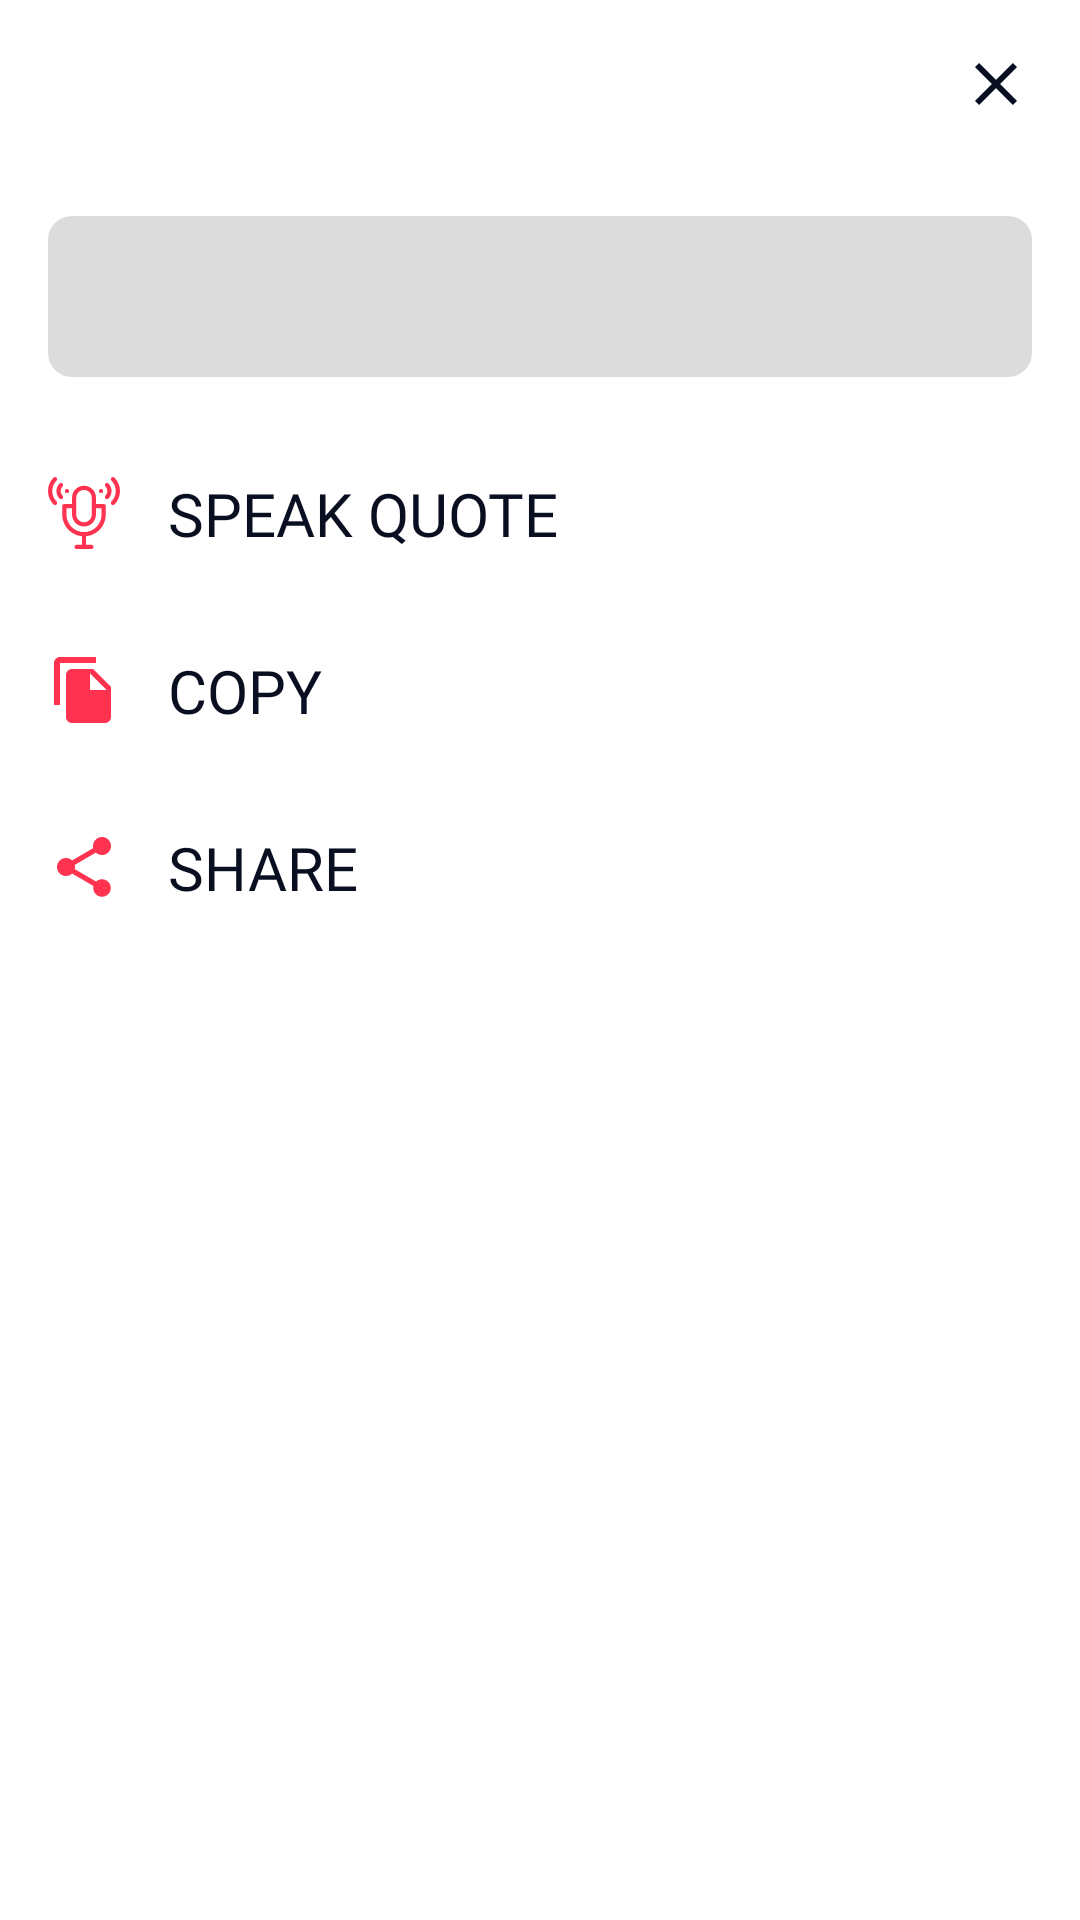

Write the Android layout XML for this screen, with the resource values it uses.
<!-- AndroidManifest.xml: application theme AppTheme -->
<!-- res/layout/ronan_quote_menu_bottom_sheet.xml -->
<?xml version="1.0" encoding="utf-8"?>
<LinearLayout xmlns:android="http://schemas.android.com/apk/res/android"
    xmlns:tools="http://schemas.android.com/tools"
    android:orientation="vertical"
    android:layout_width="match_parent"
    android:layout_height="wrap_content">

    <ImageView
        android:id="@+id/ivCloseBottomSheet"
        android:layout_width="wrap_content"
        android:layout_height="wrap_content"
        android:src="@drawable/ic_close"
        android:layout_gravity="end"
        android:foreground="?android:attr/selectableItemBackground"
        android:padding="@dimen/margin_16_dp"
        />

    <LinearLayout
        android:layout_width="match_parent"
        android:layout_height="wrap_content"
        android:padding="@dimen/margin_16_dp"
        android:layout_margin="@dimen/margin_16_dp"
        android:backgroundTint="@color/color_grey"
        android:orientation="vertical"
        android:background="@drawable/ronan_custom_layout_radius"
        >

        <TextView
            android:id="@+id/tvQuoteDisplayText"
            android:layout_width="match_parent"
            android:layout_height="wrap_content"
            tools:text="random text it is so to understand what is going on"
            android:textSize="@dimen/text_16_sp"
            android:textColor="@color/color_black"
            android:fontFamily="@font/font_regular"
            />

        <TextView
            android:id="@+id/tvQuoteDisplayAuthorName"
            android:layout_width="match_parent"
            android:layout_height="wrap_content"
            tools:text="-Nikhil"
            android:visibility="gone"
            android:textAlignment="textEnd"
            android:textSize="@dimen/text_16_sp"
            android:textColor="@color/color_black"
            android:fontFamily="@font/font_bold"
            />

    </LinearLayout>

    <TextView
        android:id="@+id/tvReadQuote"
        android:layout_width="match_parent"
        android:layout_height="wrap_content"
        android:clickable="true"
        android:text="@string/label_read_quote"
        style="@style/RonanClickableText"
        android:drawableStart="@drawable/ic_mike"
        android:drawablePadding="@dimen/margin_16_dp"
        android:padding="@dimen/margin_16_dp"
        android:textAllCaps="true"
        android:textAlignment="textStart"
        android:textSize="@dimen/text_20_sp"
        android:focusable="true" />

    <TextView
        android:id="@+id/tvCopyQuote"
        android:layout_width="match_parent"
        android:layout_height="wrap_content"
        android:clickable="true"
        android:text="@string/label_copy_button_title"
        style="@style/RonanClickableText"
        android:drawableStart="@drawable/ic_copy"
        android:drawablePadding="@dimen/margin_16_dp"
        android:padding="@dimen/margin_16_dp"
        android:textAllCaps="true"
        android:textAlignment="textStart"
        android:textSize="@dimen/text_20_sp"
        android:focusable="true" />

    <TextView
        android:id="@+id/tvShareQuote"
        android:layout_width="match_parent"
        android:layout_height="wrap_content"
        android:clickable="true"
        android:focusable="true"
        android:drawableStart="@drawable/ic_share"
        android:drawablePadding="@dimen/margin_16_dp"
        android:padding="@dimen/margin_16_dp"
        android:text="@string/label_share_button_title"
        style="@style/RonanClickableText"
        android:textAllCaps="true"
        android:textAlignment="textStart"
        android:textSize="@dimen/text_20_sp"
        />


</LinearLayout>
<!-- resources referenced by this layout -->
<resources>
  <color name="color_black">#000000</color>
  <color name="color_grey">#DCDCDC</color>
  <dimen name="margin_16_dp">16dp</dimen>
  <dimen name="text_16_sp">16sp</dimen>
  <dimen name="text_20_sp">20sp</dimen>
  <!-- drawable ic_close (drawable) -->
  <vector xmlns:android="http://schemas.android.com/apk/res/android"
      android:width="24dp"
      android:height="24dp"
      android:viewportWidth="24"
      android:viewportHeight="24"
      android:tint="@color/text_color">
    <path
        android:fillColor="@android:color/white"
        android:pathData="M19,6.41L17.59,5 12,10.59 6.41,5 5,6.41 10.59,12 5,17.59 6.41,19 12,13.41 17.59,19 19,17.59 13.41,12z"/>
  </vector>
  <!-- drawable ic_copy (drawable) -->
  <vector xmlns:android="http://schemas.android.com/apk/res/android"
      android:width="24dp"
      android:height="24dp"
      android:viewportWidth="24"
      android:viewportHeight="24"
      android:tint="@color/color_app_theme_accent">
    <path
        android:fillColor="@android:color/white"
        android:pathData="M16,1L4,1c-1.1,0 -2,0.9 -2,2v14h2L4,3h12L16,1zM15,5l6,6v10c0,1.1 -0.9,2 -2,2L7.99,23C6.89,23 6,22.1 6,21l0.01,-14c0,-1.1 0.89,-2 1.99,-2h7zM14,12h5.5L14,6.5L14,12z"/>
  </vector>
  <!-- drawable ronan_custom_layout_radius (drawable) -->
  <?xml version="1.0" encoding="utf-8"?>
  <shape xmlns:android="http://schemas.android.com/apk/res/android"
      android:shape="rectangle">
  
      <corners android:radius="@dimen/padding_8_dp"/>
  
  </shape>
  <string name="label_copy_button_title">Copy</string>
  <string name="label_read_quote">Speak Quote</string>
  <string name="label_share_button_title">Share</string>
  <style name="RonanClickableText" parent="Widget.MaterialComponents.TextView">
          <item name="android:backgroundTint">@color/color_white</item>
          <item name="fontFamily">@font/font_bold</item>
          <item name="android:textColor">@color/text_color</item>
          <item name="android:foreground">?android:attr/selectableItemBackground</item>
      </style>
  <style name="AppTheme" parent="Theme.MaterialComponents.Light.NoActionBar">
          
          <item name="colorPrimary">@color/colorPrimary</item>
          <item name="colorPrimaryDark">@color/colorPrimaryDark</item>
          <item name="colorAccent">@color/colorAccent</item>
          <item name="bottomSheetDialogTheme">@style/AppBottomSheetDialogTheme</item>
      </style>
  <color name="text_color">#090F21</color>
  <color name="color_app_theme_accent">@color/colorPrimary</color>
  <dimen name="padding_8_dp">8dp</dimen>
  <color name="color_white">#FFFFFF</color>
  <color name="colorPrimary">#FF3250</color>
  <color name="colorPrimaryDark">@color/colorPrimary</color>
  <color name="colorAccent">@color/colorPrimary</color>
  <style name="AppBottomSheetDialogTheme" parent="Theme.Design.Light.BottomSheetDialog">
          <item name="bottomSheetStyle">@style/AppModalStyle</item>
      </style>
  <style name="AppModalStyle" parent="Widget.Design.BottomSheet.Modal">
          <item name="android:background">@drawable/custom_bottom_sheet</item>
      </style>
  <!-- drawable custom_bottom_sheet (drawable-v24) -->
  <?xml version="1.0" encoding="utf-8"?>
  <shape xmlns:android="http://schemas.android.com/apk/res/android"
      android:shape="rectangle">
  
      <corners
          android:topLeftRadius="@dimen/margin_16_dp"
          android:topRightRadius="@dimen/margin_16_dp" />
  
      <solid android:color="@color/color_white" />
  
  </shape>
</resources>
